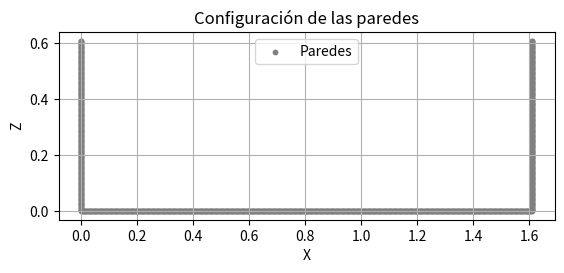
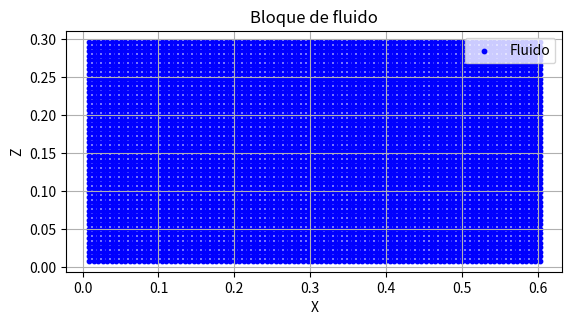
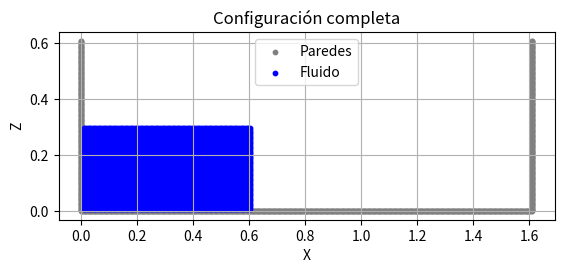

The script that saved these images, in order:
import numpy as np
import matplotlib.pyplot as plt

# ======================= FUNCIONES MODIFICADAS PARA 2D =======================
def generar_lamina_puntos_2D(punto_inicial, ancho, altura, espacio, angulo=0):
    """Genera una lámina de puntos en 2D (plano X-Z)"""
    angulo_rad = np.radians(angulo)
    
    # Matriz de rotación 2D
    rot = np.array([
        [np.cos(angulo_rad), -np.sin(angulo_rad)],
        [np.sin(angulo_rad), np.cos(angulo_rad)]
    ])
    
    # Generar malla de puntos
    num_x = int(ancho/espacio) + 1
    num_z = int(altura/espacio) + 1
    
    puntos = []
    for i in range(num_x):
        for j in range(num_z):
            # Coordenadas locales sin rotación
            x = i * espacio
            z = j * espacio
            
            # Aplicar rotación
            x_rot, z_rot = rot @ np.array([x, z])
            
            # Coordenadas globales (Y=0)
            punto = np.array([
                punto_inicial[0] + x_rot,
                0.0,  # Eliminamos coordenada Y
                punto_inicial[2] + z_rot
            ])
            puntos.append(punto)
    
    return np.array(puntos)

def generar_bloque_2D(punto_inicial, ancho, altura, espacio):
    """Genera un bloque fluido en 2D (X-Z)"""
    num_x = int(ancho/espacio) + 1
    num_z = int(altura/espacio) + 1
    
    puntos = []
    for i in range(num_x):
        for j in range(num_z):
            punto = np.array([
                punto_inicial[0] + i * espacio,
                0.0,  # Y siempre cero
                punto_inicial[2] + j * espacio
            ])
            puntos.append(punto)
    
    return np.array(puntos)

# ======================= FUNCIÓN PARA GENERAR SNAPSHOT 2D =======================
def generar_sph_snapshot_2D(X_topo, Z_topo, X_fluido, Z_fluido, viscFluid=0.001002, 
                           viscWall=0.00, deltaf=1, ddx=1, ht=1, filename='snapshot_000'):
    # Constantes físicas (ajustadas para 2D)
    g = 9.82
    gamma = 7.0
    beta = 25
    c = beta * np.sqrt(2. * g * ht)
    rho0 = 1000.0
    b = rho0 * c**2 / gamma
    
    # Número de partículas
    num_wall = len(X_topo)
    num_fluid = len(X_fluido)
    total = num_wall + num_fluid

    paso_tiempo_Courant_v = 0.5 * (deltaf) / ( c + np.sqrt(2. * g * ht)  )
    mu = viscFluid
    if viscFluid > viscWall:
        mu = viscWall
    paso_tiempo_Courant_mu = 0.5 * (deltaf**2) / ( mu  +0.0000001)  
    print('delta fluid = ',deltaf)
    print('viscFluid = ', viscFluid)
    print('viscWall = ', viscWall)
    print('mu = ', mu)
    print('Paso de tiempo Courant:v = ',paso_tiempo_Courant_v)
    print('Paso de tiempo Courant:mu = ',paso_tiempo_Courant_mu)
    
    # Inicializar arrays
    mass = np.full(total, rho0 * deltaf**2)  # Masa 2D (área)
    itype = np.concatenate([np.ones(num_fluid), -np.ones(num_wall)])
    
    # Calcular presión y densidad
    pressure = np.zeros(total)
    rho = np.zeros(total)
    for i in range(num_fluid):
        rho[i] = rho0 * (1 + (rho0 * g * ((ht + 0*deltaf) - abs(Z_fluido[i])) / b ))**(1.0/gamma)
        pressure[i] = rho0 * g * (ht - Z_fluido[i])#b * ((rho[i]/rho0)**gamma - 1)
    
    # Escribir archivo
    with open(filename, 'w') as f:
        f.write(f"0   0.0   {total}   {num_fluid}   {num_wall}\n")
        
        # Partículas de fluido
        for i in range(num_fluid):
            f.write(f"{i+1}   {X_fluido[i]:.6f}   {Z_fluido[i]:.6f}   "
                    f"0.0   0.0   {mass[i]:.6f}   {rho[i]:.6f}   "
                    f"{pressure[i]:.6f}   357.100000   1   {deltaf:.6f}   {viscFluid:.6f}   0.0   0.0 \n")
        
        # Partículas de pared
        for i in range(num_wall):
            idx = num_fluid + i + 1
            f.write(f"{idx}   {X_topo[i]:.6f}   {Z_topo[i]:.6f}   "
                    f"0.0    0.0   {mass[idx-1]:.6f}   {rho0/2:.6f}   "
                    f"0.000000   357.100000   -1   {ddx:.6f}   {viscWall:.6f}   0.0   0.0\n")


# ==================== ROTACION Y TRANSLACION DE PUNTOS ===========

def transformar_puntos(puntos, theta, phi, traslacion):
    """
    Aplica rotaciones y traslación 3D a un conjunto de puntos
    
    Parámetros:
    - puntos: array Nx3 con coordenadas (x, y, z)
    - theta: ángulo de rotación zenital en grados
    - phi: ángulo de rotación azimutal en grados
    - traslacion: vector de traslación 3D (dx, dy, dz)
    
    Devuelve:
    - Array Nx3 de puntos transformados
    """
    # Convertir ángulos a radianes
    theta = np.radians(theta)
    phi = np.radians(phi)
    
    # Matrices de rotación
    Rz = np.array([[np.cos(phi), -np.sin(phi), 0],
                   [np.sin(phi),  np.cos(phi), 0],
                   [0,            0,           1]])  # Rotación azimutal (eje Z)
    
    Ry = np.array([[np.cos(theta),  0, np.sin(theta)],
                   [0,             1,           0],
                   [-np.sin(theta), 0, np.cos(theta)]])  # Rotación zenital (eje Y)
    
    # Rotación combinada
    rotacion = Ry @ Rz
    
    # Aplicar transformación a cada punto
    puntos_rotados = np.dot(puntos, rotacion.T)  # Rotación
    puntos_transformados = puntos_rotados + traslacion  # Traslación
    
    return puntos_transformados



            
# ======================= VISUALIZACIÓN 2D =======================
def graficar_configuracion(paredes=None, fluido=None, mostrar_paredes=True, mostrar_fluido=True, 
                          titulo="Configuración 2D", tamano_puntos=10):
    """
    Visualiza la configuración del sistema con opciones de selección
    
    Parámetros:
    - paredes: Array de puntos de las paredes (opcional)
    - fluido: Array de puntos del fluido (opcional)
    - mostrar_paredes: Bool para mostrar paredes
    - mostrar_fluido: Bool para mostrar fluido
    - titulo: Título del gráfico
    - tamano_puntos: Tamaño de los puntos en el gráfico
    """
    
    fig, ax = plt.subplots()
    
    if mostrar_paredes and paredes is not None:
        ax.scatter(paredes[:,0], paredes[:,2], c='gray', s=tamano_puntos, label='Paredes')
    
    if mostrar_fluido and fluido is not None:
        ax.scatter(fluido[:,0], fluido[:,2], c='blue', s=tamano_puntos, label='Fluido')
    
    ax.set_xlabel('X')
    ax.set_ylabel('Z')
    ax.set_title(titulo)
    ax.grid(True)
    ax.set_aspect('equal')
    ax.legend()
    plt.show()

# ======================= GENERACIÓN DEL CANAL 2D =======================
delta = 0.006  # Espacio entre partículas fluido

# ================ Datos del canal ============
pared_delta = delta/2
pared_altura = 0.61
largo = 1.61#0.6+delta*1.5#1.61#+delta

# ================ Datos del rompimiento de presa ============
fluid_alto = 0.3
fluid_largo = 0.6


# Generar paredes del canal
pared_izq = generar_lamina_puntos_2D(
    punto_inicial=np.array([0.0, 0.0, pared_delta]),
    ancho=pared_delta/2,
    altura=pared_altura-pared_delta,
    espacio=pared_delta,
    angulo=0
)


pared_der = generar_lamina_puntos_2D(
    punto_inicial=np.array([largo, 0.0, pared_delta]),
    ancho=pared_delta/2,
    altura=pared_altura-pared_delta,
    espacio=pared_delta,
    angulo=0
)

base = generar_lamina_puntos_2D(
    punto_inicial=np.array([0.0, 0.0, 0.0]),
    ancho=largo,
    altura=pared_delta/2,
    espacio=pared_delta,
    angulo=0
)

# Generar fluido
fluido = generar_bloque_2D(
    punto_inicial=np.array([delta*1.4, 0.0, delta*1.4]),    ancho=fluid_largo-delta,
    altura=fluid_alto-delta,
    espacio=delta
)


# Combinar los datos necesarios
puntos_paredes = np.vstack([pared_izq, pared_der, base])
puntos_fluido = np.vstack([fluido])

theta = 0
traslacion = np.array([0, 0, 0])

puntos_paredes = transformar_puntos(puntos_paredes, theta, 0.0, traslacion)
puntos_fluido = transformar_puntos(puntos_fluido, theta, 0.0, traslacion)

print('num puntos paredes = ',len(puntos_paredes))
print('num puntos fluido  = ',len(puntos_fluido))

# Opción 1: Mostrar solo las paredes
graficar_configuracion(paredes=puntos_paredes, fluido=None, mostrar_paredes=True, mostrar_fluido=False,
                      titulo="Configuración de las paredes")

# Opción 2: Mostrar solo el fluido
graficar_configuracion(paredes=None, fluido=puntos_fluido, mostrar_paredes=False, mostrar_fluido=True,
                      titulo="Bloque de fluido")

# Opción 3: Mostrar todo junto
graficar_configuracion(paredes=puntos_paredes, fluido=puntos_fluido, mostrar_paredes=True, mostrar_fluido=True,
                      titulo="Configuración completa")

# Generar archivo SPH
# Unir todos los puntos
X_topo = puntos_paredes[:,0]#np.concatenate([pared_izq[:,0], pared_der[:,0], base[:,0]])
Z_topo = puntos_paredes[:,2]#np.concatenate([pared_izq[:,2], pared_der[:,2], base[:,2]])
X_fluido = puntos_fluido[:,0]
Z_fluido = puntos_fluido[:,2]

generar_sph_snapshot_2D(
    X_topo=X_topo,
    Z_topo=Z_topo,
    X_fluido=X_fluido,
    Z_fluido=Z_fluido,
    deltaf=delta,
    ddx=delta,
    ht=np.max(Z_fluido),
    filename='snapshot_000'
)

print('ht = ', np.max(Z_fluido))
